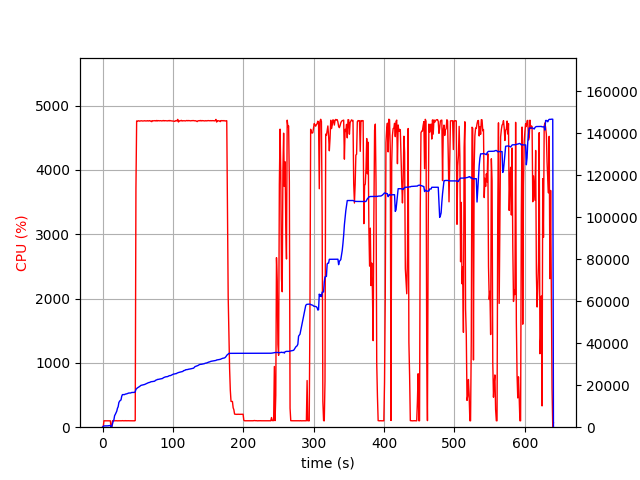

The file beside this chart, header and first rows:
elapsed_time, nproc, cpu, mem_real, mem_virtual
4.172325134277344e-05, 2, 0.0, 14.46, 3195
1.006, 4, 5.9, 393.9, 4062
2.015, 4, 100.3, 603.1, 4279
3.022, 4, 99.2, 621.2, 4321
4.03, 4, 99.3, 632, 4341
5.037, 4, 99.2, 633.7, 4341
6.045, 4, 100.2, 626.4, 4341
7.053, 4, 100.2, 620.6, 4341
8.061, 4, 99.2, 664.9, 4397
9.068, 4, 100.2, 730.9, 4469
10.08, 4, 99.2, 778.9, 4517
11.08, 4, 99.3, 828.9, 4573
12.09, 2, 0.0, 104.1, 118.7
13.1, 2, 0.0, 231, 3631
14.11, 2, 101.0, 1646, 6617
15.12, 2, 98.9, 2836, 8019
16.13, 2, 100.9, 3532, 9555
17.14, 2, 99.0, 5492, 12243
18.15, 2, 99.9, 6130, 12243
19.16, 2, 101.0, 6890, 15679
20.17, 2, 99.9, 7614, 15679
21.18, 2, 98.9, 9002, 15917
22.19, 2, 100.1, 9766, 15917
23.2, 2, 100.0, 11756, 19501
24.21, 2, 100.0, 12352, 19501
25.22, 2, 100.0, 12752, 19757
26.23, 2, 100.0, 12982, 19757
27.24, 2, 100.0, 14724, 24877
28.25, 2, 101.9, 15516, 25213
29.26, 2, 100.0, 15518, 25213
30.27, 2, 100.0, 15522, 25213
31.28, 2, 100.0, 15526, 25213
32.29, 2, 102.0, 15748, 25213
33.3, 2, 99.0, 15813, 25213
34.31, 2, 101.1, 15887, 25597
35.32, 2, 100.0, 16017, 25597
36.33, 2, 100.9, 16125, 25597
37.34, 2, 100.0, 16280, 25597
38.35, 2, 100.0, 16285, 25597
39.36, 2, 100.0, 16285, 25597
40.37, 2, 100.9, 16361, 26045
41.38, 2, 100.0, 16534, 26045
42.39, 2, 99.9, 16536, 26045
43.4, 2, 100.0, 16542, 26045
44.41, 2, 100.1, 16548, 26045
45.42, 2, 99.1, 16572, 26045
46.43, 2, 102.9, 16871, 26557
47.44, 2, 3709, 18011, 30909
48.46, 2, 4761, 18368, 31294
49.49, 2, 4760, 18711, 31644
50.51, 2, 4761, 18917, 31901
51.53, 2, 4764, 19179, 32155
52.56, 2, 4758, 19367, 32327
53.58, 2, 4761, 19617, 32641
54.61, 2, 4763, 19920, 32934
55.63, 2, 4763, 20009, 33005
56.66, 2, 4760, 20114, 33134
57.68, 2, 4761, 20144, 33140
58.71, 2, 4762, 20225, 33264
59.73, 2, 4765, 20341, 33377
... 571 more rows
